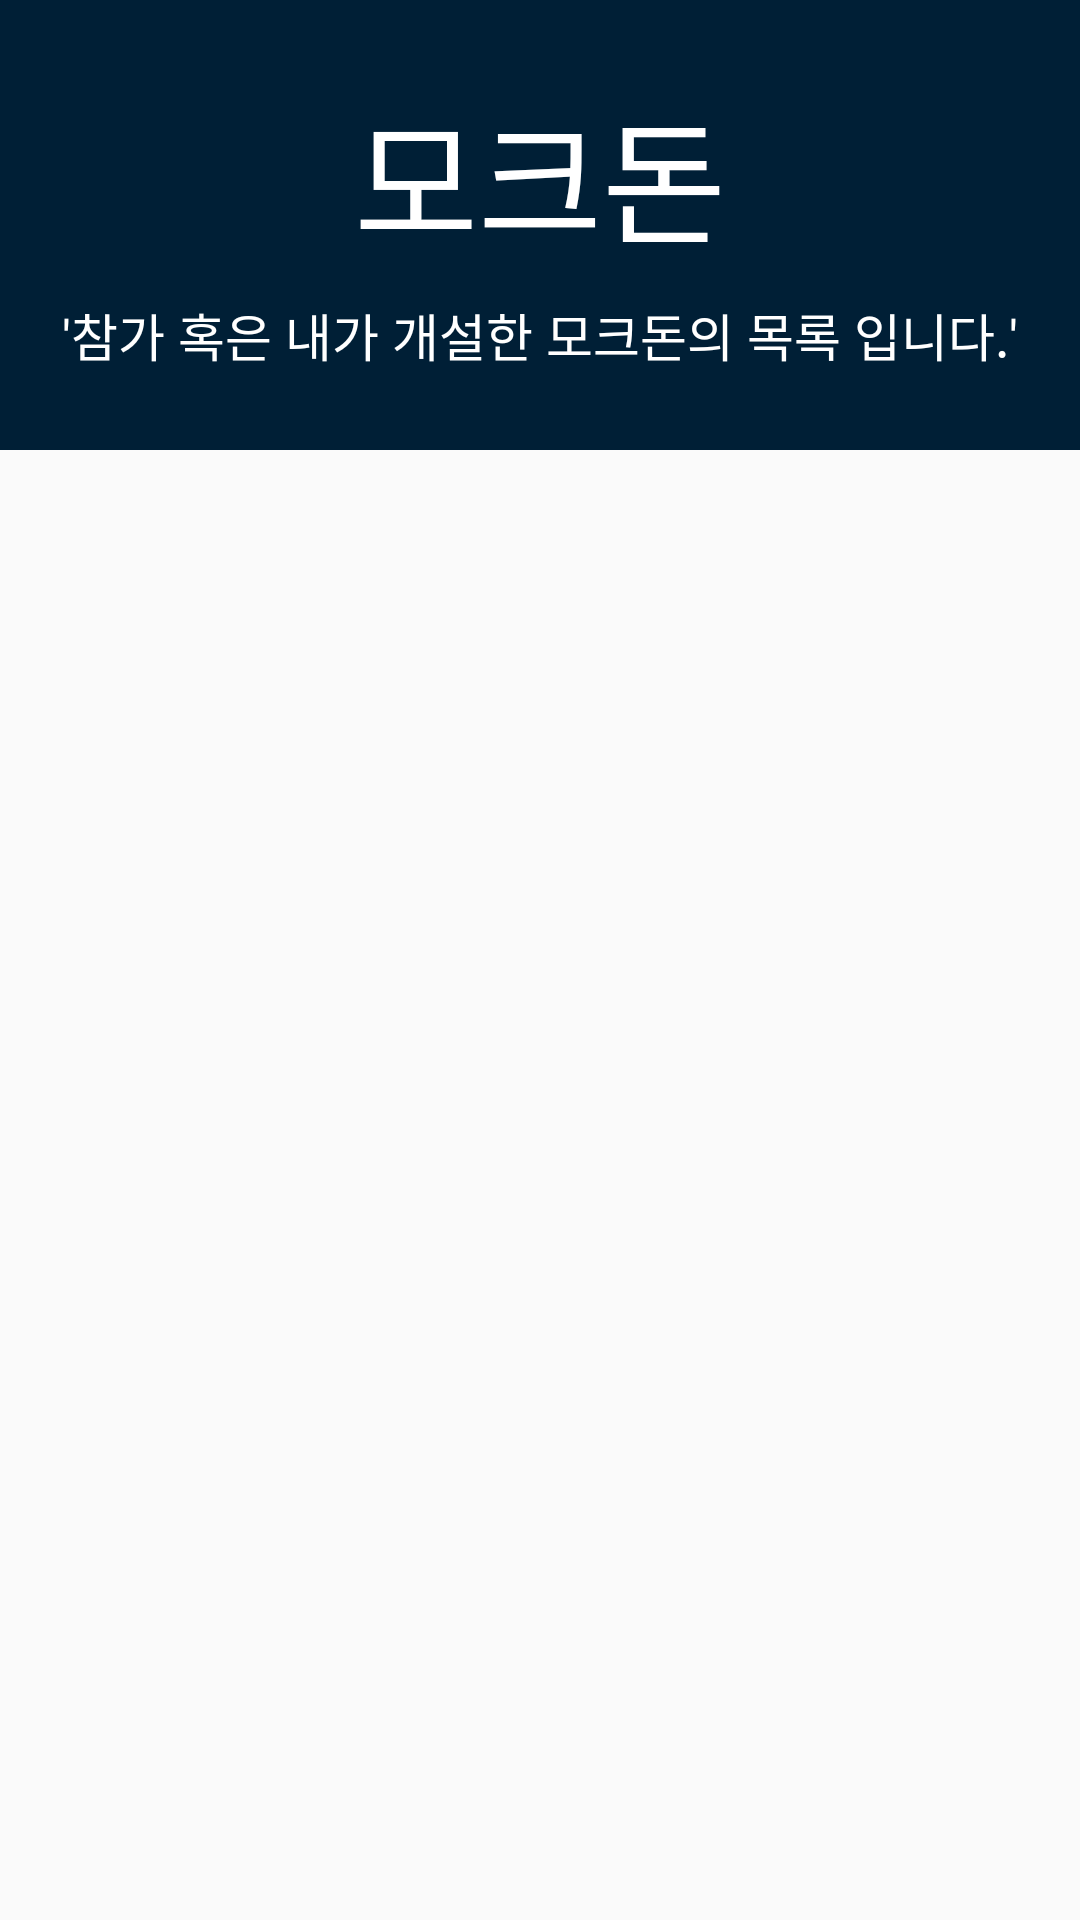

Layout XML and referenced resources for this Android screen:
<!-- AndroidManifest.xml: activity theme AppTheme.NoActionBar -->
<!-- res/layout/activity_detail.xml -->
<?xml version="1.0" encoding="utf-8"?>
<LinearLayout xmlns:android="http://schemas.android.com/apk/res/android"
    xmlns:app="http://schemas.android.com/apk/res-auto"
    android:layout_width="match_parent"
    android:layout_height="match_parent"
    android:orientation="vertical">

    <android.support.design.widget.AppBarLayout
        android:layout_width="match_parent"
        android:layout_height="150dp" >

        <RelativeLayout
            android:layout_width="match_parent"
            android:layout_height="match_parent">

            <android.support.v7.widget.Toolbar
                android:id="@+id/detail_toolbar"
                android:layout_width="match_parent"
                android:layout_height="match_parent"
                android:background="@color/colorPrimary"
                app:contentInsetLeft="0dp"
                app:contentInsetStart="0dp">


            </android.support.v7.widget.Toolbar>

            <LinearLayout
                android:layout_width="match_parent"
                android:layout_height="wrap_content"
                android:layout_centerInParent="true"
                android:orientation="vertical">

                <TextView
                    android:layout_width="match_parent"
                    android:layout_height="wrap_content"
                    android:layout_gravity="center_horizontal|center"
                    android:gravity="center"
                    android:lineSpacingExtra="9sp"
                    android:text="모크돈"
                    android:textColor="#ffffff"
                    android:textSize="45sp"
                    android:layout_marginBottom="8dp" />

                <TextView
                    android:layout_width="match_parent"
                    android:layout_height="wrap_content"
                    android:layout_gravity="center_horizontal|center"
                    android:gravity="center"
                    android:lineSpacingExtra="3sp"
                    android:text="'참가 혹은 내가 개설한 모크돈의 목록 입니다.'"
                    android:textColor="#ffffff"
                    android:textSize="17sp" />

            </LinearLayout>
        </RelativeLayout>
    </android.support.design.widget.AppBarLayout>

    <include layout="@layout/content_detail" />

</LinearLayout>
<!-- res/layout/content_detail.xml (included above) -->
<?xml version="1.0" encoding="utf-8"?>
<android.support.constraint.ConstraintLayout
    xmlns:android="http://schemas.android.com/apk/res/android" android:layout_width="match_parent"
    android:layout_height="match_parent">

    <android.support.v7.widget.RecyclerView
        android:id="@+id/money_list"
        android:layout_width="match_parent"
        android:layout_height="wrap_content"
        android:layout_marginTop="10dp" >

    </android.support.v7.widget.RecyclerView>

</android.support.constraint.ConstraintLayout>
<!-- resources referenced by this layout -->
<resources>
  <color name="colorPrimary">#001f36</color>
  <style name="AppTheme.NoActionBar">
          <item name="windowActionBar">false</item>
          <item name="windowNoTitle">true</item>
      </style>
</resources>
